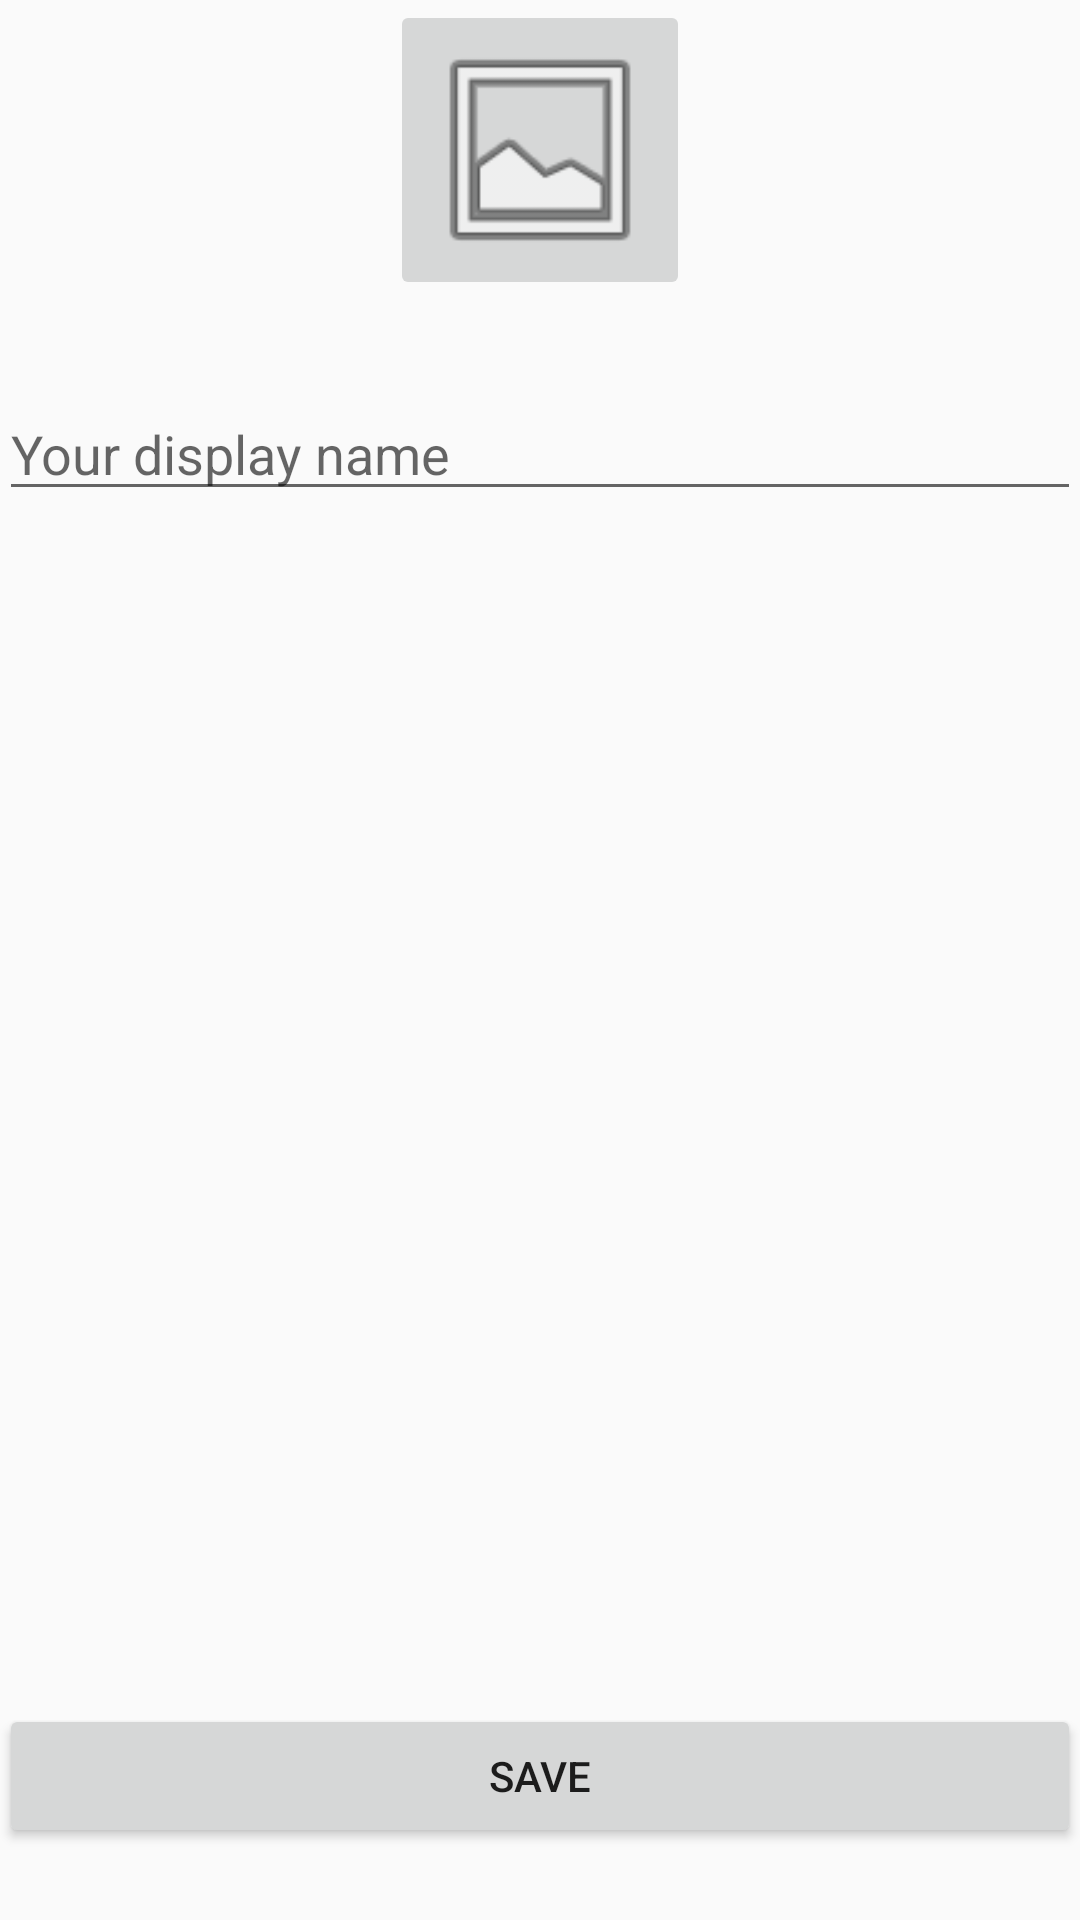

Reconstruct the res/layout file that produces this screen, plus the resources it refers to.
<!-- AndroidManifest.xml: application theme AppTheme -->
<!-- res/layout/activity_settings.xml -->
<?xml version="1.0" encoding="utf-8"?>
<RelativeLayout xmlns:android="http://schemas.android.com/apk/res/android"
    xmlns:app="http://schemas.android.com/apk/res-auto"
    xmlns:tools="http://schemas.android.com/tools"
    android:id="@+id/activity_settings"
    android:layout_width="match_parent"
    android:layout_height="match_parent"
    android:paddingBottom="@dimen/activity_vertical_margin"
    android:paddingLeft="@dimen/activity_horizontal_margin"
    android:paddingRight="@dimen/activity_horizontal_margin"
    android:paddingTop="@dimen/activity_vertical_margin"
    tools:context=".activity.SettingsActivity">

    <ImageButton
        app:srcCompat="@android:drawable/ic_menu_gallery"
        android:layout_alignParentTop="true"
        android:layout_centerHorizontal="true"
        android:id="@+id/image_user_avatar"
        android:adjustViewBounds="true"
        android:scaleType="centerCrop"
        android:layout_width="100dp"
        android:layout_height="100dp" />

    <EditText
        android:layout_width="match_parent"
        android:layout_height="wrap_content"
        android:inputType="textPersonName"
        android:ems="10"
        android:layout_below="@+id/image_user_avatar"
        android:layout_centerHorizontal="true"
        android:layout_marginTop="29dp"
        android:id="@+id/edit_user_name"
        android:hint="Your display name" />

    <Button
        android:text="Save"
        android:layout_width="match_parent"
        android:layout_height="wrap_content"
        android:layout_alignParentBottom="true"
        android:layout_centerHorizontal="true"
        android:layout_marginBottom="24dp"
        android:id="@+id/button_save" />
</RelativeLayout>
<!-- resources referenced by this layout -->
<resources>
  <style name="AppTheme" parent="Theme.AppCompat.Light.DarkActionBar">
          
          <item name="colorPrimary">@color/colorPrimary</item>
          <item name="colorPrimaryDark">@color/colorPrimaryDark</item>
          <item name="colorAccent">@color/colorAccent</item>
  
          <item name="windowActionBar">false</item>
          <item name="windowNoTitle">true</item>
      </style>
  <color name="colorPrimary">#03A9F4</color>
  <color name="colorPrimaryDark">#039BE5</color>
  <color name="colorAccent">#FF4081</color>
</resources>
